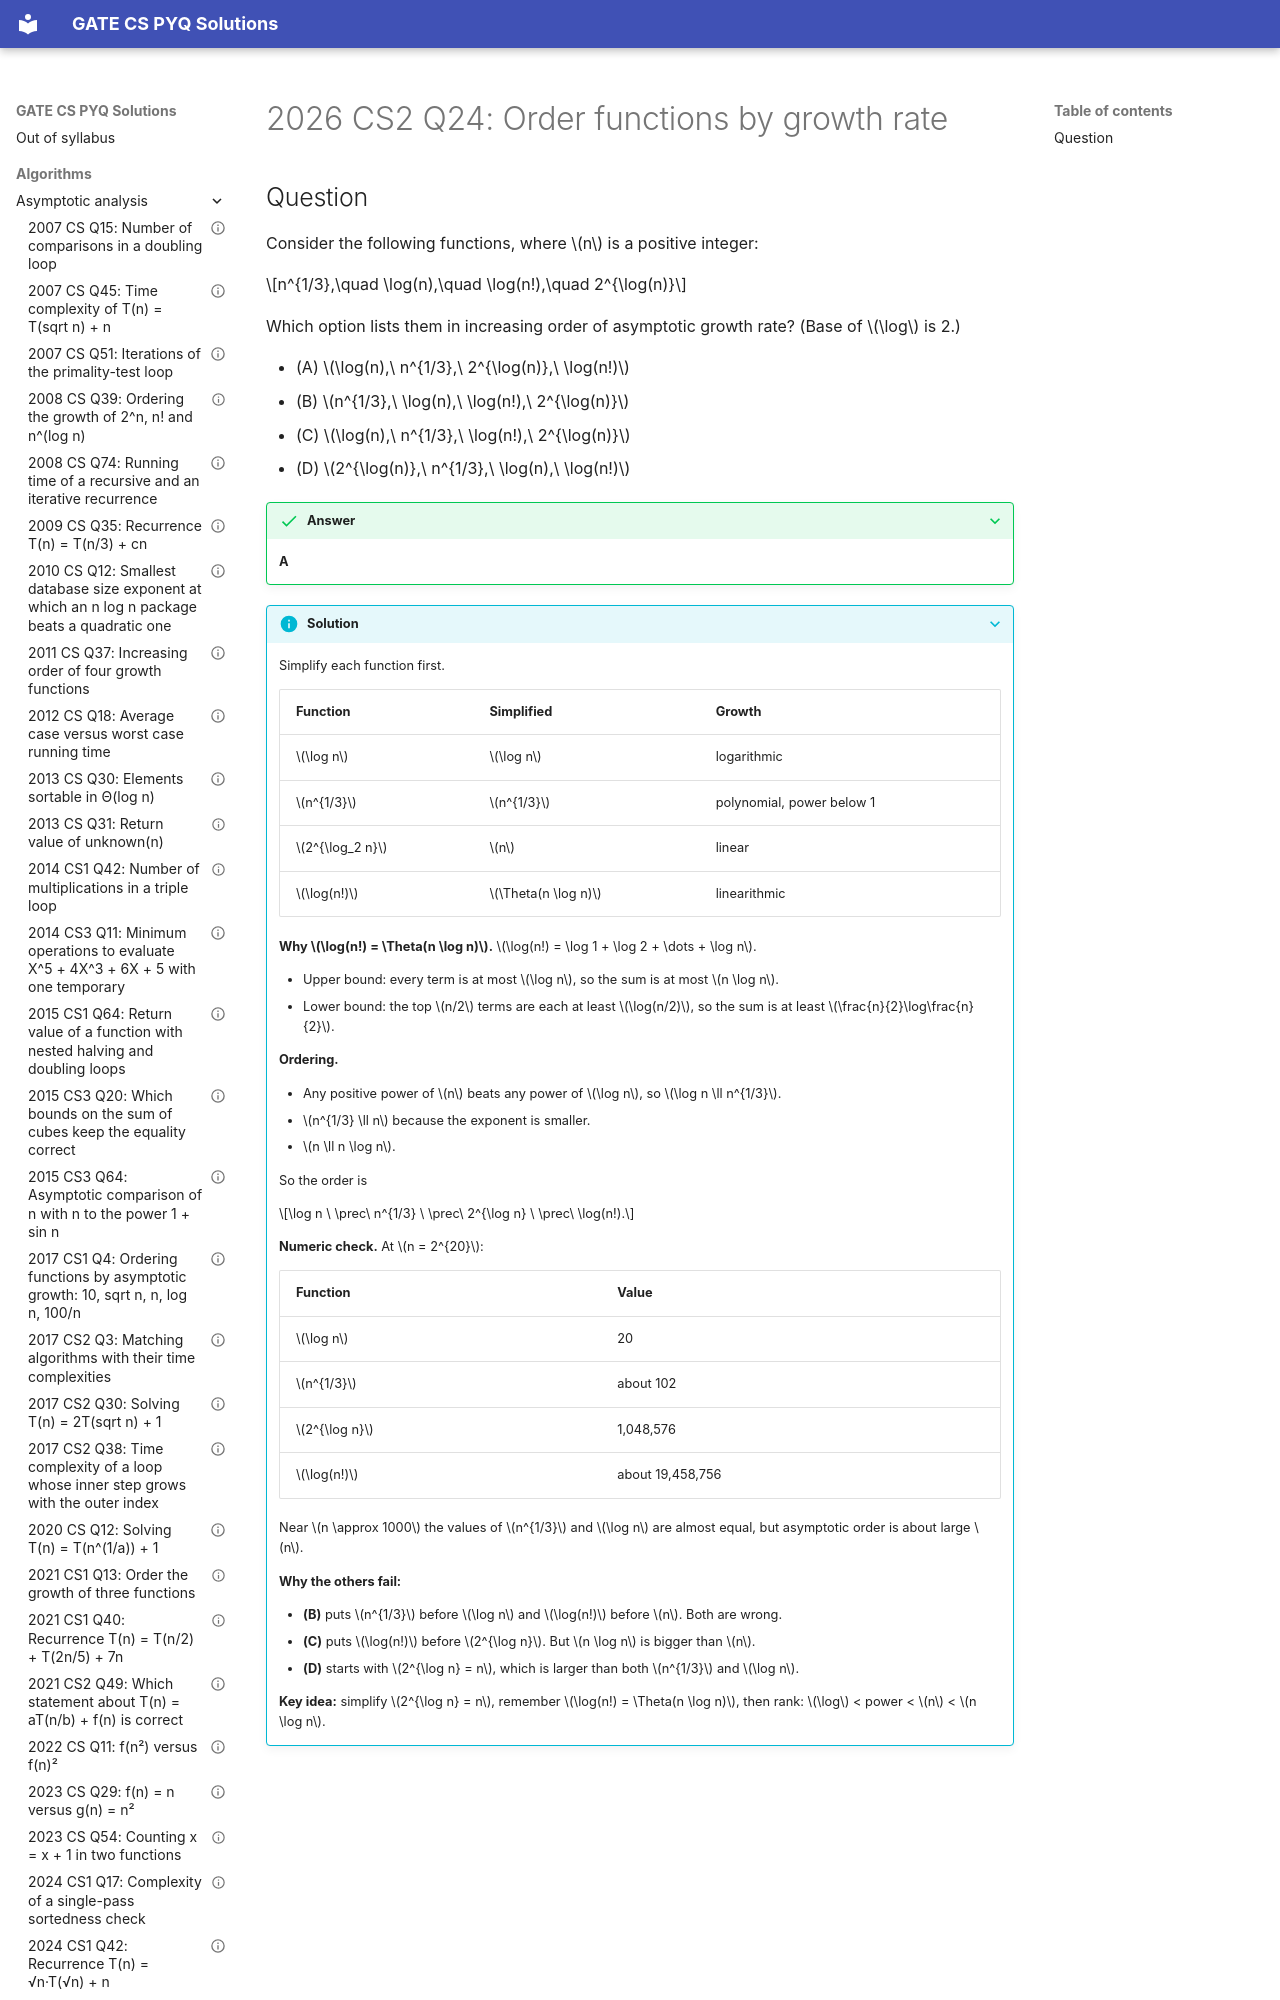

repository: saheenusman/GATE-PYQs · page: algorithms/asymptotic-analysis/2026-set2-q24/index.html · generator: mkdocs

---
title: "2026 CS2 Q24: Order functions by growth rate"
year: 2026
set: 2
paper: CS2
q_no: 24
subject: algorithms
topic: asymptotic-analysis
also: []
marks: 1
type: MCQ
official_answer: "A"
status: verified
---

# 2026 CS2 Q24: Order functions by growth rate
